Run: headless pygame with SDL's dummy video driver; simulated clock (each Clock.tick advances the game by its frame time, no real sleeping); random seed 0; keys injected as events and as key.get_pressed() state; no mouse input.
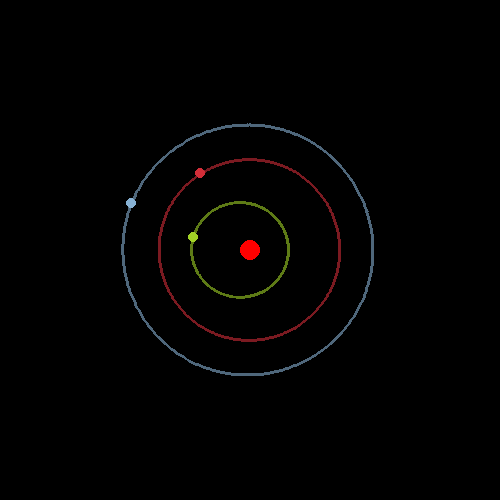
Frame 1 of 4 · flips 1–60 · no input
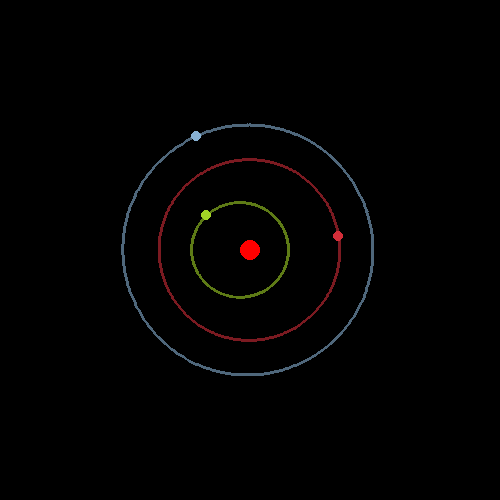
Frame 2 of 4 · flips 61–180 · tapped SPACE, RETURN · held RIGHT (→), D
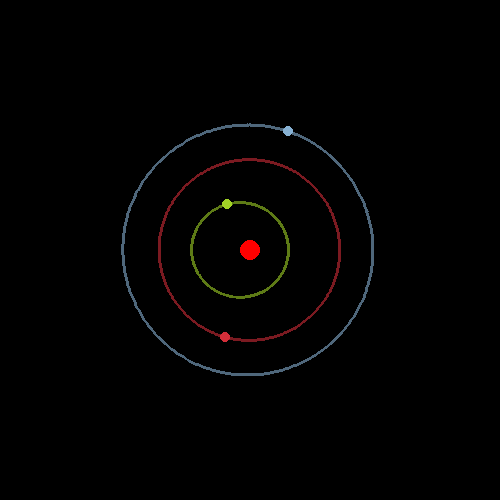
Frame 3 of 4 · flips 181–300 · held DOWN (↓), S
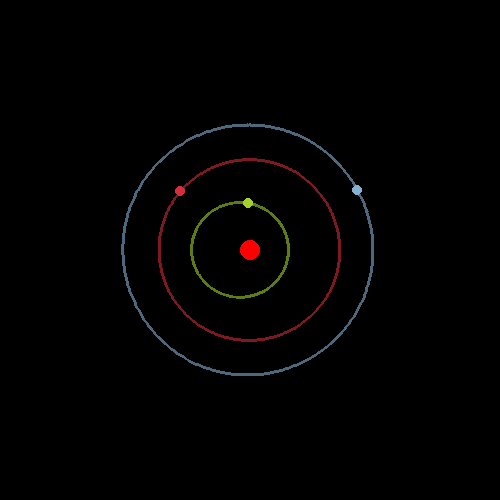
Frame 4 of 4 · flips 301–420 · held LEFT (←), A, UP (↑), W

The pygame program that drew these frames:

import pygame
import sys
import math

pygame.init()
(WINDOW_WIDTH, WINDOW_HEIGHT) = 500, 500
screen = pygame.display.set_mode((WINDOW_WIDTH, WINDOW_HEIGHT))
ellipseScreen = pygame.surface.Surface((WINDOW_WIDTH, WINDOW_HEIGHT))
clock = pygame.time.Clock()
ellipseScreen.set_alpha(150)

# Masses are given in 1*10^24 kg.

# Constants -------------------------------------------------------------------------
SUN = (1.989*(10**30), (WINDOW_WIDTH//2, WINDOW_HEIGHT//2)) # Mass, pos.
G = 6.67*(10**-11) # Uni. Gravitational C. All is given in 1*10^24 so divided by 10^24.

# Classes ---------------------------------------------------------------------------
class planet:
    def __init__(self, m, epsilon, majorA, colour): # epsilon = eccentricity, majorA = semi major axis in AU.
        self.mass = m * (10**24)
        self.e = epsilon
        self.a = majorA
        self.colour = colour
        self.Period = ((4*(math.pi**2)*(self.a**3))/(G*(self.mass+SUN[0])))**1/2 # Years?
        self.angularV = (2*math.pi)/self.Period
        
    def r(self, theta):
        return (self.a * (1 - self.e**2)) / (1 - self.e*math.cos(theta))

# Variables ---------------------------------------------------------------------------
planets = {"Mercury" : planet(0.33, 0.206, 0.387, (162,211, 38)), "Venus" : planet(4.87, 0.0067, 0.723, (211,46,57)), "Earth" : planet(5.97, 0.0167, 1, (135,177,211))} # {"Name" : planetObject} # Three planets for the moment # later adding the ability to add planets maybe?? For the moment built-in planets
time = 0
dt = 1
# 1 year = time for earth to perform 1 orbit.
# What is theta for 1 frame?- angularV.
# Number of orbits in 1 frame? angularV/(2*pi).
# How many frames for 1 orbit? 1 frame/(angularV/(2*pi))
# Hence (2*pi)/angularV = interval of 1 year.
# Frames after 1 year = (2*pi)/(4.2229121604103004e+19)
framesAfterYear = (2*math.pi)/(4.2229121604103004e+19)
dt = framesAfterYear/1000

for i in planets: # largest semi major axis
    largest = 0
    largest = max(planets.get(i).a, largest)

# We want the largest orbit to cover 4/8 of the screen, AU in pixels is the radius, 1/2 of 4/8 is 2/8.
auInPixels = (2*WINDOW_WIDTH//8)/largest
    

# Ellipses -------------------------------------------------------------------------

for i in planets:
    colour = planets.get(i).colour
    for j in range(360):
        r = planets.get(i).r(math.radians(j)) * auInPixels
        nextR = planets.get(i).r(math.radians(j+1)) * auInPixels
        pygame.draw.line(ellipseScreen, colour, (SUN[1][0] - r*math.cos(math.radians(j)), SUN[1][1] - r*math.sin(math.radians(j))), (SUN[1][0] - r*math.cos(math.radians(j+1)), SUN[1][1] - r*math.sin(math.radians(j+1))), 3)
# Main --------------------------------------------------------------------------------

while True:
    screen.fill("black")
    screen.blit(ellipseScreen, (0,0))
    time += dt

    print("t = " + str(time/(1000*dt)) + " Years")
    for event in pygame.event.get():
        if pygame.key.get_pressed()[pygame.K_ESCAPE] or event.type == pygame.QUIT:
            pygame.quit()
            sys.exit()

    pygame.draw.circle(screen, "red", (SUN[1][0], SUN[1][1]), 10)

    for i in planets:
        theta = planets.get(i).angularV * time
        r = planets.get(i).r(theta) * auInPixels
        pygame.draw.circle(screen, planets.get(i).colour, (SUN[1][0] - r*math.cos(theta), SUN[1][1] - r*math.sin(theta)), 5)

    pygame.display.update()
    clock.tick(50) # smooth and CPU friendly. DO NOT MODIFY.



# LATER ADDITIONS
#   • Add more planets/ customizeable planet addition
#   • Axis and making the system fit on the screen dynamically
